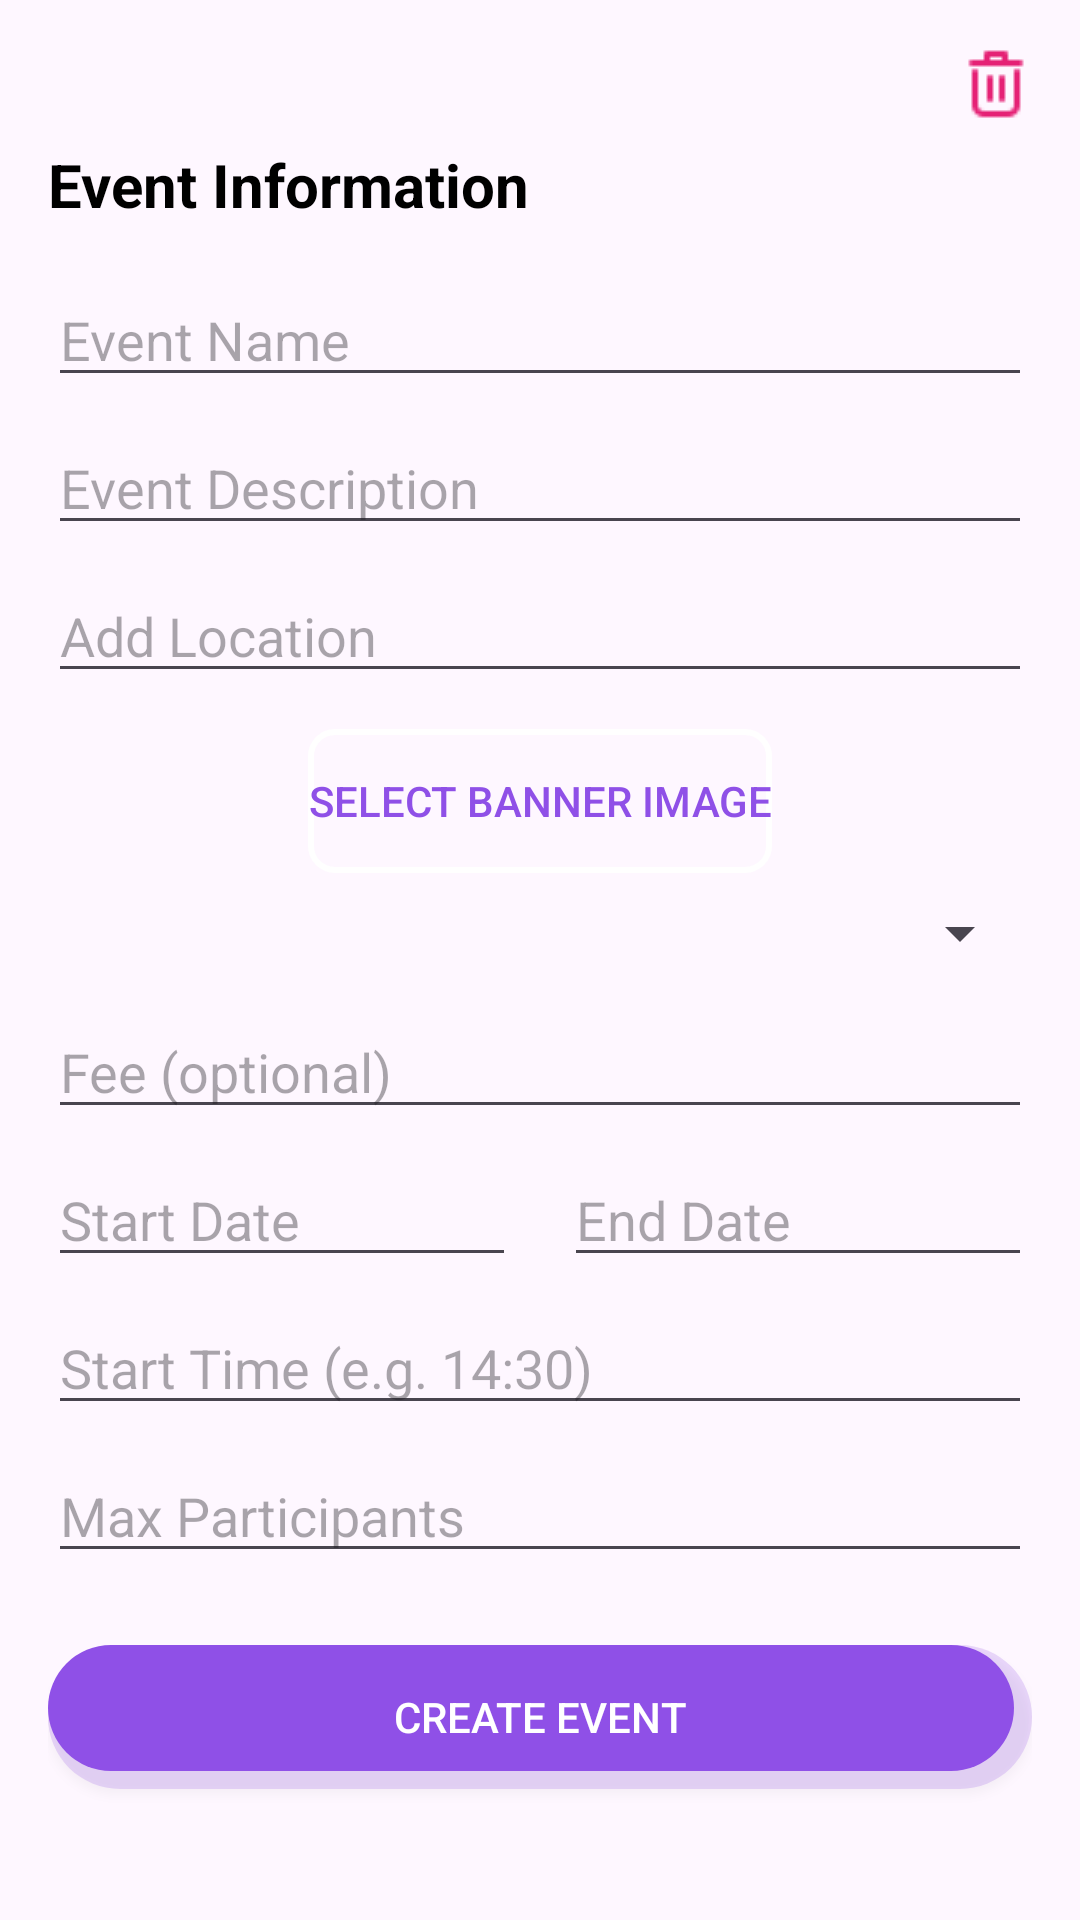

Reconstruct the res/layout file that produces this screen, plus the resources it refers to.
<!-- AndroidManifest.xml: application theme Theme.LocalLoopApp_Android -->
<!-- res/layout/activity_create_event.xml -->
<?xml version="1.0" encoding="utf-8"?>
<ScrollView xmlns:android="http://schemas.android.com/apk/res/android"
    xmlns:app="http://schemas.android.com/apk/res-auto"
    android:id="@+id/main"
    android:layout_width="match_parent"
    android:layout_height="match_parent"
    android:padding="16dp"
    android:fillViewport="true">

    <LinearLayout
        android:layout_width="match_parent"
        android:layout_height="wrap_content"
        android:orientation="vertical"
        android:gravity="center_horizontal">

        
        <LinearLayout
            android:layout_width="match_parent"
            android:layout_height="wrap_content"
            android:orientation="horizontal"
            android:gravity="center_vertical"
            android:layout_marginBottom="8dp">

            <ImageButton
                android:id="@+id/btnClose"
                android:layout_width="wrap_content"
                android:layout_height="wrap_content"
                android:src="@drawable/ic_close"
                android:contentDescription="Close"
                android:background="?attr/selectableItemBackgroundBorderless"
                app:tint="?attr/colorPrimary" />

            <View
                android:layout_width="0dp"
                android:layout_height="0dp"
                android:layout_weight="1" />

            <ImageButton
                android:id="@+id/btnDelete"
                android:layout_width="wrap_content"
                android:layout_height="wrap_content"
                android:src="@drawable/deletebutton"
                android:contentDescription="Delete"
                android:background="?attr/selectableItemBackgroundBorderless" />
        </LinearLayout>

        
        <TextView
            android:layout_width="match_parent"
            android:layout_height="wrap_content"
            android:text="Event Information"
            android:textStyle="bold"
            android:textSize="20sp"
            android:textColor="@android:color/black"
            android:layout_marginBottom="16dp" />

        
        <EditText
            android:id="@+id/etEventName"
            android:layout_width="match_parent"
            android:layout_height="wrap_content"
            android:hint="Event Name"
            android:layout_marginBottom="8dp" />

        <EditText
            android:id="@+id/etEventDesc"
            android:layout_width="match_parent"
            android:layout_height="wrap_content"
            android:hint="Event Description"
            android:inputType="textMultiLine"
            android:gravity="top"
            android:layout_marginBottom="8dp" />

        <EditText
            android:id="@+id/etEventLocation"
            android:layout_width="match_parent"
            android:layout_height="wrap_content"
            android:hint="Add Location"
            android:inputType="textPostalAddress"
            android:layout_marginBottom="12dp" />

        
        <Button
            android:id="@+id/btnSelectImage"
            android:layout_width="wrap_content"
            android:layout_height="wrap_content"
            android:text="Select Banner Image"
            android:layout_marginBottom="8dp"
            android:backgroundTint="#FFFFFF"
            android:textColor="@color/purple_700"
            android:background="@drawable/outlined_button_bg"/>

        <ImageView
            android:id="@+id/ivEventImage"
            android:layout_width="match_parent"
            android:layout_height="200dp"
            android:scaleType="centerCrop"
            android:contentDescription="Selected event image"
            android:visibility="gone"
            android:layout_marginBottom="12dp" />

        
        <Spinner
            android:id="@+id/spinnerCategory"
            android:layout_width="match_parent"
            android:layout_height="wrap_content"
            android:layout_marginBottom="12dp" />

        <EditText
            android:id="@+id/etEventFee"
            android:layout_width="match_parent"
            android:layout_height="wrap_content"
            android:hint="Fee (optional)"
            android:inputType="numberDecimal"
            android:layout_marginBottom="8dp" />

        <LinearLayout
            android:layout_width="match_parent"
            android:layout_height="wrap_content"
            android:orientation="horizontal"
            android:layout_marginBottom="8dp"
            android:weightSum="2">

            <EditText
                android:id="@+id/etEventStartDate"
                android:layout_width="0dp"
                android:layout_height="wrap_content"
                android:layout_weight="1"
                android:hint="Start Date"
                android:focusable="false"
                android:layout_marginEnd="8dp" />

            <EditText
                android:id="@+id/etEventEndDate"
                android:layout_width="0dp"
                android:layout_height="wrap_content"
                android:layout_weight="1"
                android:hint="End Date"
                android:focusable="false"
                android:layout_marginStart="8dp" />
        </LinearLayout>


        <EditText
            android:id="@+id/etEventStartTime"
            android:layout_width="match_parent"
            android:layout_height="wrap_content"
            android:hint="Start Time (e.g. 14:30)"
            android:focusable="false"
            android:layout_marginBottom="8dp" />

        <EditText
            android:id="@+id/etMaxParticipants"
            android:layout_width="match_parent"
            android:layout_height="wrap_content"
            android:hint="Max Participants"
            android:inputType="number"
            android:layout_marginBottom="16dp" />

        
        <Button
            android:id="@+id/btnCreateEvent"
            android:layout_width="match_parent"
            android:layout_height="wrap_content"
            android:text="CREATE EVENT"
            android:backgroundTint="@color/purple_700"
            android:textColor="#FFFFFF"
            android:layout_marginTop="8dp" />
    </LinearLayout>
</ScrollView>
<!-- resources referenced by this layout -->
<resources>
  <color name="purple_700">#8F50E7</color>
  <!-- drawable deletebutton: png bitmap (drawable, 389 bytes) -->
  <!-- drawable outlined_button_bg (drawable) -->
  <shape xmlns:android="http://schemas.android.com/apk/res/android"
      android:shape="rectangle">
  
      
      <solid android:color="@android:color/transparent" />
  
      
      <stroke
          android:width="2dp"
          android:color="@color/purple_700" />
  
      <corners android:radius="8dp" />
  </shape>
  <style name="Theme.LocalLoopApp_Android" parent="Base.Theme.LocalLoopApp_Android" />
  <style name="Base.Theme.LocalLoopApp_Android" parent="Theme.Material3.DayNight.NoActionBar">
          
          <item name="buttonStyle">@style/CustomButton</item>
      </style>
  <style name="CustomButton" parent="Widget.AppCompat.Button">
          <item name="android:background">@drawable/button_primary</item>
          <item name="android:textColor">#FFFFFF</item>
      </style>
  <!-- drawable button_primary (drawable) -->
  <?xml version="1.0" encoding="utf-8"?>
  <layer-list xmlns:android="http://schemas.android.com/apk/res/android">
  
      
      <item>
          <shape android:shape="rectangle">
              <solid android:color="#33000000" /> 
              <corners android:radius="28dp" />
          </shape>
      </item>
  
      
      <item android:right="6dp" android:bottom="6dp">
          <shape android:shape="rectangle">
              <solid android:color="@color/cat_grey" />
              <corners android:radius="28dp" />
          </shape>
      </item>
  
  </layer-list>
  <color name="cat_grey">#0583F2</color>
</resources>
